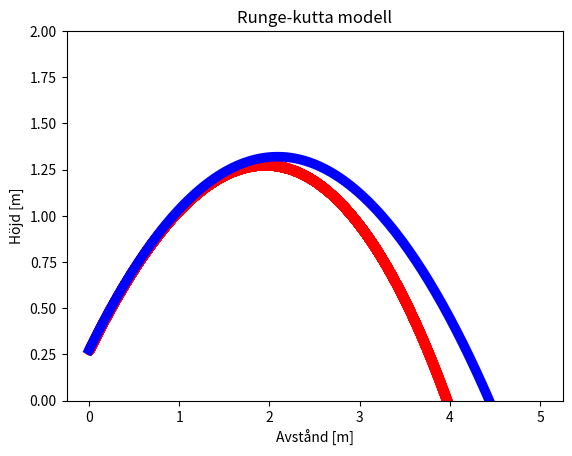

This chart was generated by the following Python code:
# Biblotek för matematik & grafer
import numpy as np
from matplotlib import pyplot as plt

# Variabler
c = 0.5
A = 0.00195
Densitet = 1.2
m = 0.0138
Vy = 4.53
Vx = 4.53
Vx2 = 4.53
x = 0
# Mynningshöjden
y = 0.275
h = 0.0001
k = 0.5 * A * c * Densitet
t = 0
end = 0

# FYSIK 2

# Funktion y av x
def y_fysik2(x_fysik2):
  return x_fysik2 - 4.91 * (x_fysik2/Vx2) ** 2 + 0.275

# Plotta fysik 2
plt.title("Fysik 2 modell")
plt.ylim(0, 2)
x_fysik2 = np.linspace(0, 5, 200)
plt.plot(x_fysik2, y_fysik2(x_fysik2), color="blue", linewidth=7)
plt.ylabel("Höjd [m]")
plt.xlabel("Avstånd [m]")
plt.show()

# RUNGE-KUTTA

# x & y listor
xlist = list()
ylist = list()

# Funktioner för x & y positioner
def Fx(Vx, t):
  return -k/m * Vx ** 2

def Fy(Vy, t):
  return -9.82 -k/m * Vy ** 2

# Runge-kutta lösning
while y > end:
  Kx1 = Fx(Vx, t)
  x1 = Vx + Kx1 * h/2
  Kx2 = Fx(x1, t+h/2)
  x2 = Vx + Kx2 * h/2
  Kx3 = Fx(x2, t+h/2)
  x3 = Vx + Kx3 * h
  Kx4 = Fx(x3, t+h)

  Ky1 = Fy(Vy, t)
  y1 = Vy + Ky1 * h/2
  Ky2 = Fy(y1, t+h/2)
  y2 = Vy + Ky2 * h/2
  Ky3 = Fy(y2, t+h/2)
  y3 = Vy + Ky3 * h
  Ky4 = Fy(y3, t+h)

  t = t + h

  Vx += h*(Kx1+2*Kx2+2*Kx3+Kx4)/6
  Vy += h*(Ky1+2*Ky2+2*Ky3+Ky4)/6

  x += Vx * h
  y += Vy * h

  xlist.append(x)
  ylist.append(y)

# Plotta Runge-kutta
plt.title("Runge-kutta modell")
plt.scatter(xlist, ylist, color="red", )
x = np.linspace(0, 7, 200)
plt.ylim(0, 2)
plt.ylabel("Höjd [m]")
plt.xlabel("Avstånd [m]")
plt.show()
